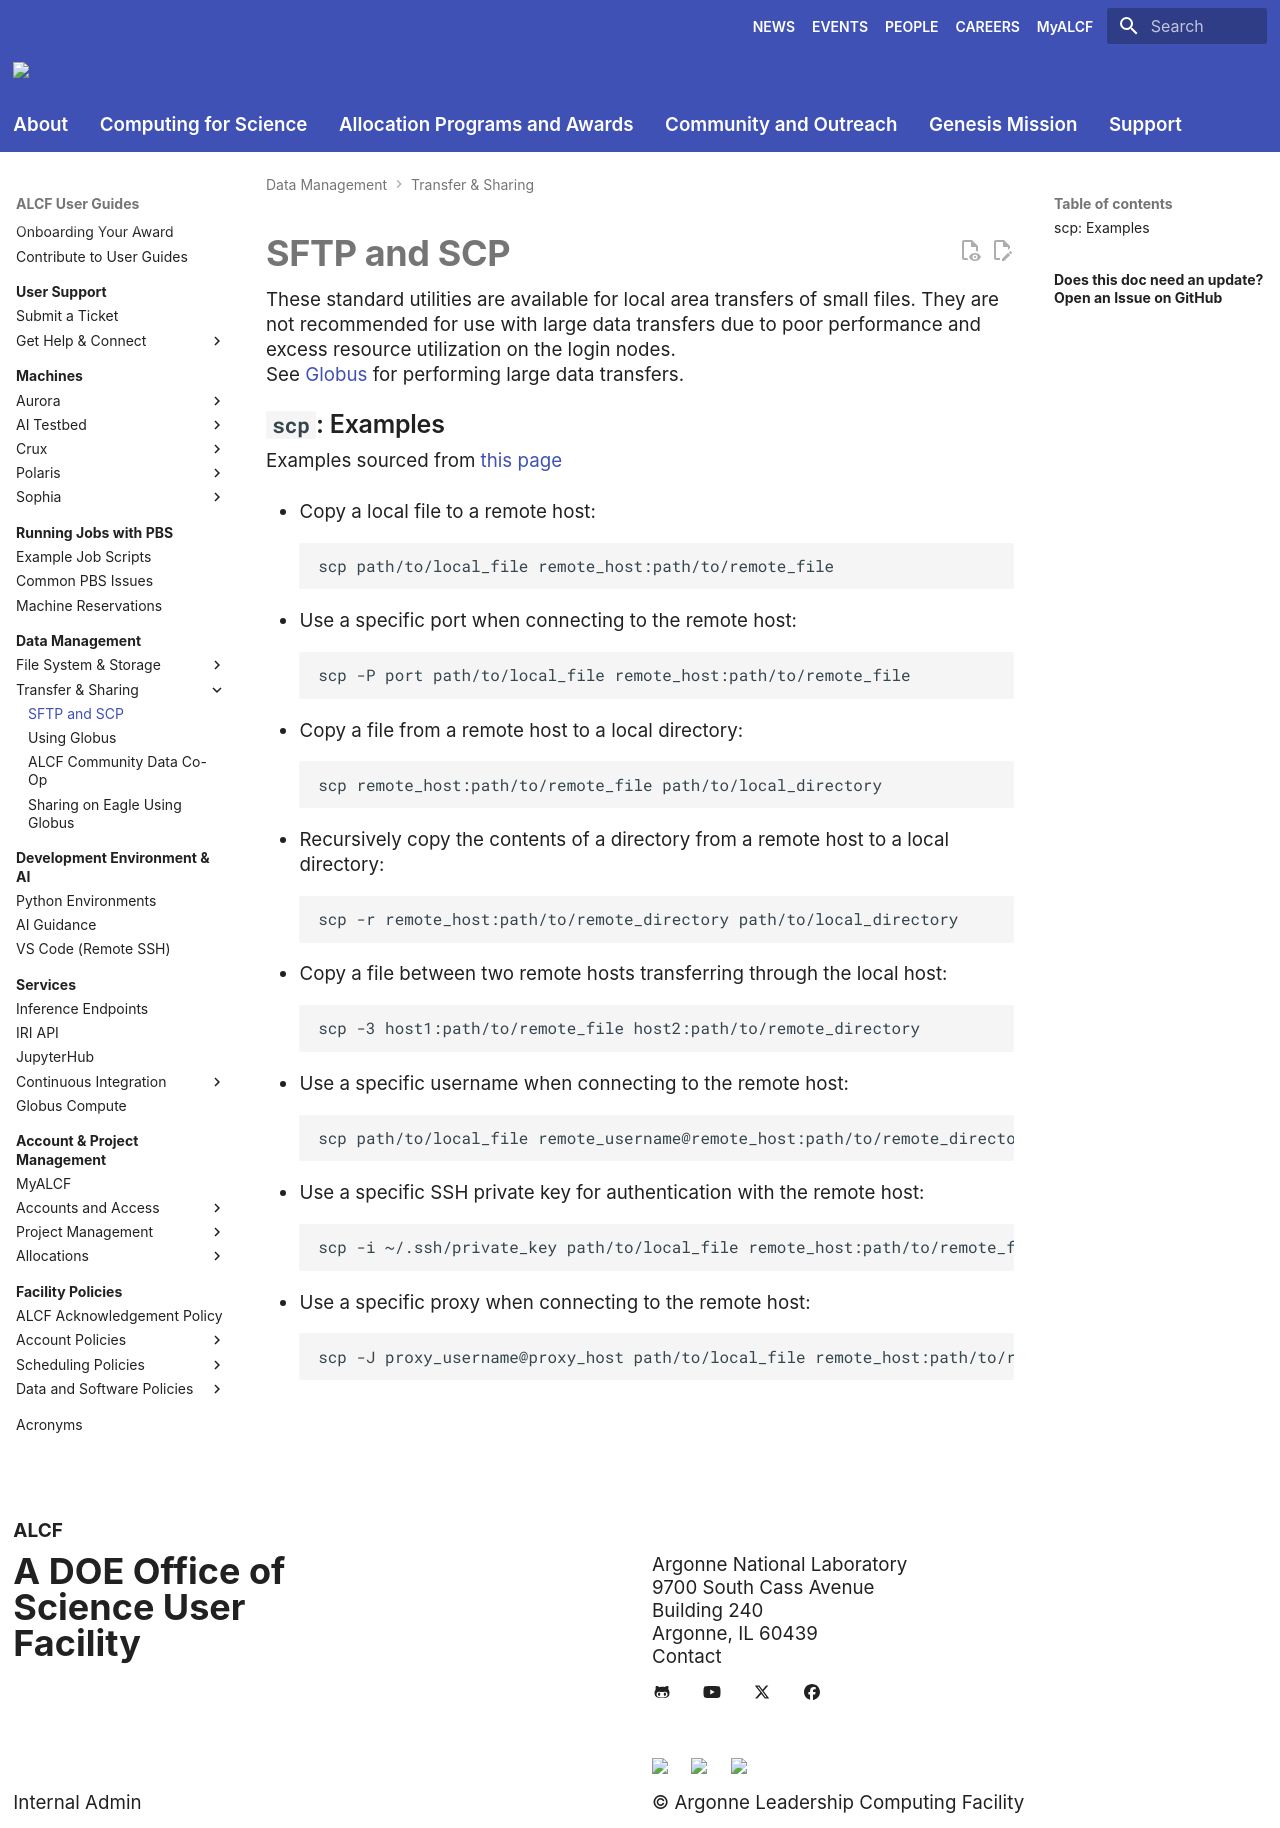

repository: argonne-lcf/user-guides · page: data-management/data-transfer/sftp-scp/index.html · generator: mkdocs

# SFTP and SCP

These standard utilities are available for local area transfers of small files. They are not recommended for use with large data transfers due to poor performance and excess resource utilization on the login nodes.

See [Globus](using-globus.md) for performing large data transfers.

## `scp`: Examples

Examples sourced from [this page](https://tldr.inbrowser.app/pages/common/scp)

- Copy a local file to a remote host:

    ```bash
    scp path/to/local_file remote_host:path/to/remote_file
    ```

- Use a specific port when connecting to the remote host:

    ```bash
    scp -P port path/to/local_file remote_host:path/to/remote_file
    ```

- Copy a file from a remote host to a local directory:

    ```bash
    scp remote_host:path/to/remote_file path/to/local_directory
    ```

- Recursively copy the contents of a directory from a remote host to a local directory:

    ```bash
    scp -r remote_host:path/to/remote_directory path/to/local_directory
    ```

- Copy a file between two remote hosts transferring through the local host:

    ```bash
    scp -3 host1:path/to/remote_file host2:path/to/remote_directory
    ```

- Use a specific username when connecting to the remote host:

    ```bash
    scp path/to/local_file remote_username@remote_host:path/to/remote_directory
    ```

- Use a specific SSH private key for authentication with the remote host:

    ```bash
    scp -i ~/.ssh/private_key path/to/local_file remote_host:path/to/remote_file
    ```

- Use a specific proxy when connecting to the remote host:

    ```bash
    scp -J proxy_username@proxy_host path/to/local_file remote_host:path/to/remote_file
    ```
